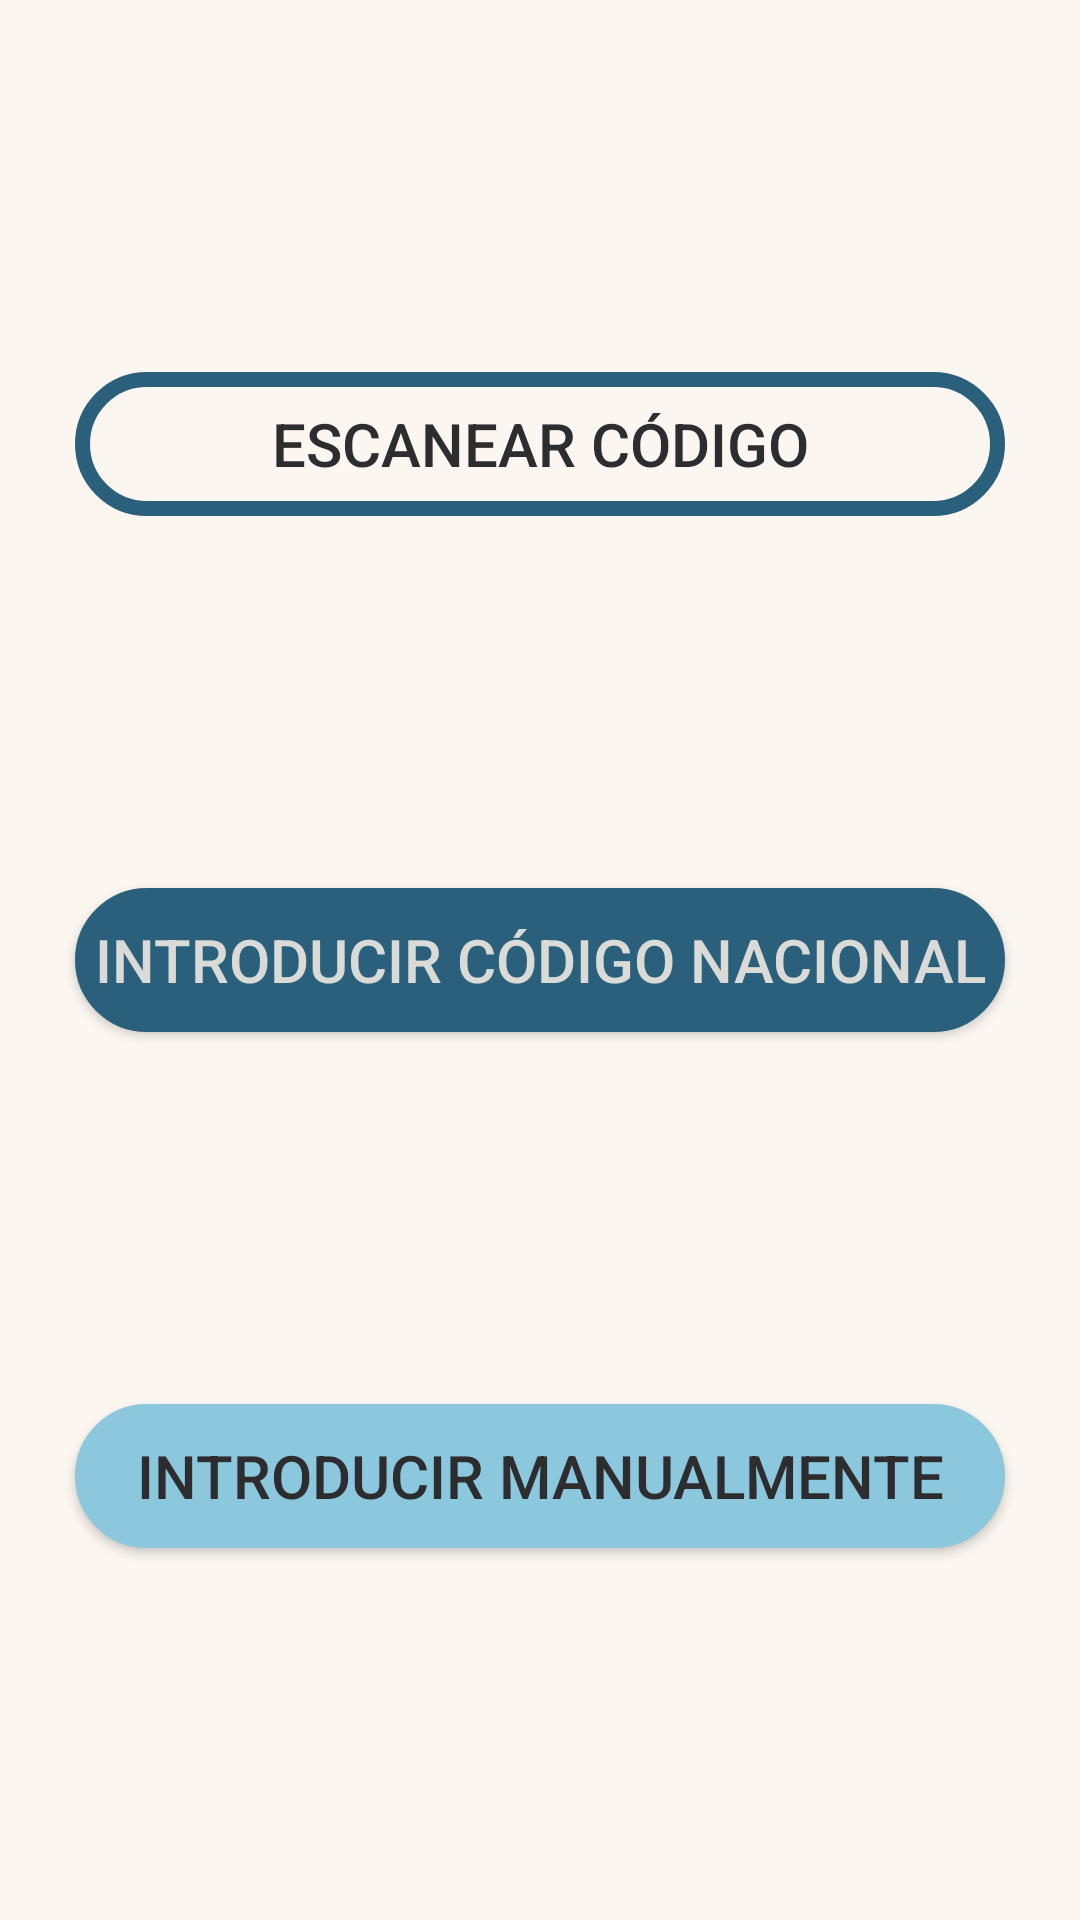

Produce the Android XML layout that renders to this screen, including the resource entries it uses.
<!-- AndroidManifest.xml: application theme AppTheme -->
<!-- res/layout/activity_insert.xml -->
<?xml version="1.0" encoding="utf-8"?>
<androidx.constraintlayout.widget.ConstraintLayout xmlns:android="http://schemas.android.com/apk/res/android"
    xmlns:app="http://schemas.android.com/apk/res-auto"
    xmlns:tools="http://schemas.android.com/tools"
    android:id="@+id/contenedor"
    android:layout_width="match_parent"
    android:layout_height="match_parent"
    android:background="@color/backgroud"
    tools:context=".InsertActivity">


    <Button
        android:id="@+id/btnBarCode"
        android:layout_width="0dp"
        android:layout_height="wrap_content"
        android:layout_margin="25dp"
        android:background="@drawable/btn_rounded_trasparent"
        android:text="@string/btnBarCode"
        android:textColor="@color/textBtnClaro"
        android:textSize="20sp"
        app:layout_constraintBottom_toTopOf="@+id/btnCode"
        app:layout_constraintEnd_toEndOf="parent"
        app:layout_constraintStart_toStartOf="parent"
        app:layout_constraintTop_toTopOf="parent" />

    <Button
        android:id="@+id/btnCode"
        android:layout_width="0dp"
        android:layout_height="wrap_content"
        android:layout_margin="25dp"
        android:background="@drawable/btn_rounded_primary"
        android:text="@string/btnCode"
        android:textColor="@color/textBtnOscuro"
        android:textSize="20sp"
        app:layout_constraintBottom_toBottomOf="parent"
        app:layout_constraintEnd_toEndOf="parent"
        app:layout_constraintStart_toStartOf="parent"
        app:layout_constraintTop_toTopOf="parent" />

    <Button
        android:id="@+id/btnManual"
        android:layout_width="0dp"
        android:layout_height="wrap_content"
        android:layout_margin="25dp"
        android:background="@drawable/btn_rounded_solid_claro"
        android:text="@string/btnManual"
        android:textColor="@color/textBtnClaro"
        android:textSize="20sp"
        app:layout_constraintBottom_toBottomOf="parent"
        app:layout_constraintEnd_toEndOf="parent"
        app:layout_constraintStart_toStartOf="parent"
        app:layout_constraintTop_toBottomOf="@+id/btnCode" />

</androidx.constraintlayout.widget.ConstraintLayout>
<!-- resources referenced by this layout -->
<resources>
  <color name="backgroud">#fbf6f0</color>
  <color name="textBtnClaro">#2D2D30</color>
  <color name="textBtnOscuro">#DADAD6</color>
  <!-- drawable btn_rounded_primary (drawable) -->
  <?xml version="1.0" encoding="utf-8"?>
  <shape xmlns:android="http://schemas.android.com/apk/res/android"
      android:shape = "rectangle">
      <corners android:radius="80in"/>
      <solid android:color="@color/colorPrimary"/>
      <stroke android:width="5dp"
          android:color="@color/colorPrimary"/>
  </shape>
  <!-- drawable btn_rounded_solid_claro (drawable) -->
  <?xml version="1.0" encoding="utf-8"?>
  <shape xmlns:android="http://schemas.android.com/apk/res/android"
      android:shape = "rectangle">
      <corners android:radius="80in"/>
      <solid android:color="@color/btnClaro"/>
      <stroke android:width="5dp"
          android:color="@color/btnClaro"/>
  </shape>
  <!-- drawable btn_rounded_trasparent (drawable) -->
  <?xml version="1.0" encoding="utf-8"?>
  <shape xmlns:android="http://schemas.android.com/apk/res/android"
      android:shape = "rectangle">
      <corners android:radius="80in"/>
      <stroke android:width="5dp"
          android:color="@color/colorPrimary"/>
  </shape>
  <string name="btnBarCode">Escanear Código</string>
  <string name="btnCode">Introducir Código Nacional</string>
  <string name="btnManual">Introducir Manualmente</string>
  <style name="AppTheme" parent="Theme.AppCompat.Light.DarkActionBar">
          
          <item name="colorPrimary">@color/colorPrimary</item>
          <item name="colorPrimaryDark">@color/colorPrimaryDark</item>
          <item name="colorAccent">@color/colorAccent</item>
          <item name="colorBackgroundFloating">@color/backgroud</item>
      </style>
  <color name="colorPrimary">#2B607C</color>
  <color name="btnClaro">#8BC7DD</color>
  <color name="colorPrimaryDark">#30475e</color>
  <color name="colorAccent">#93abd3</color>
</resources>
